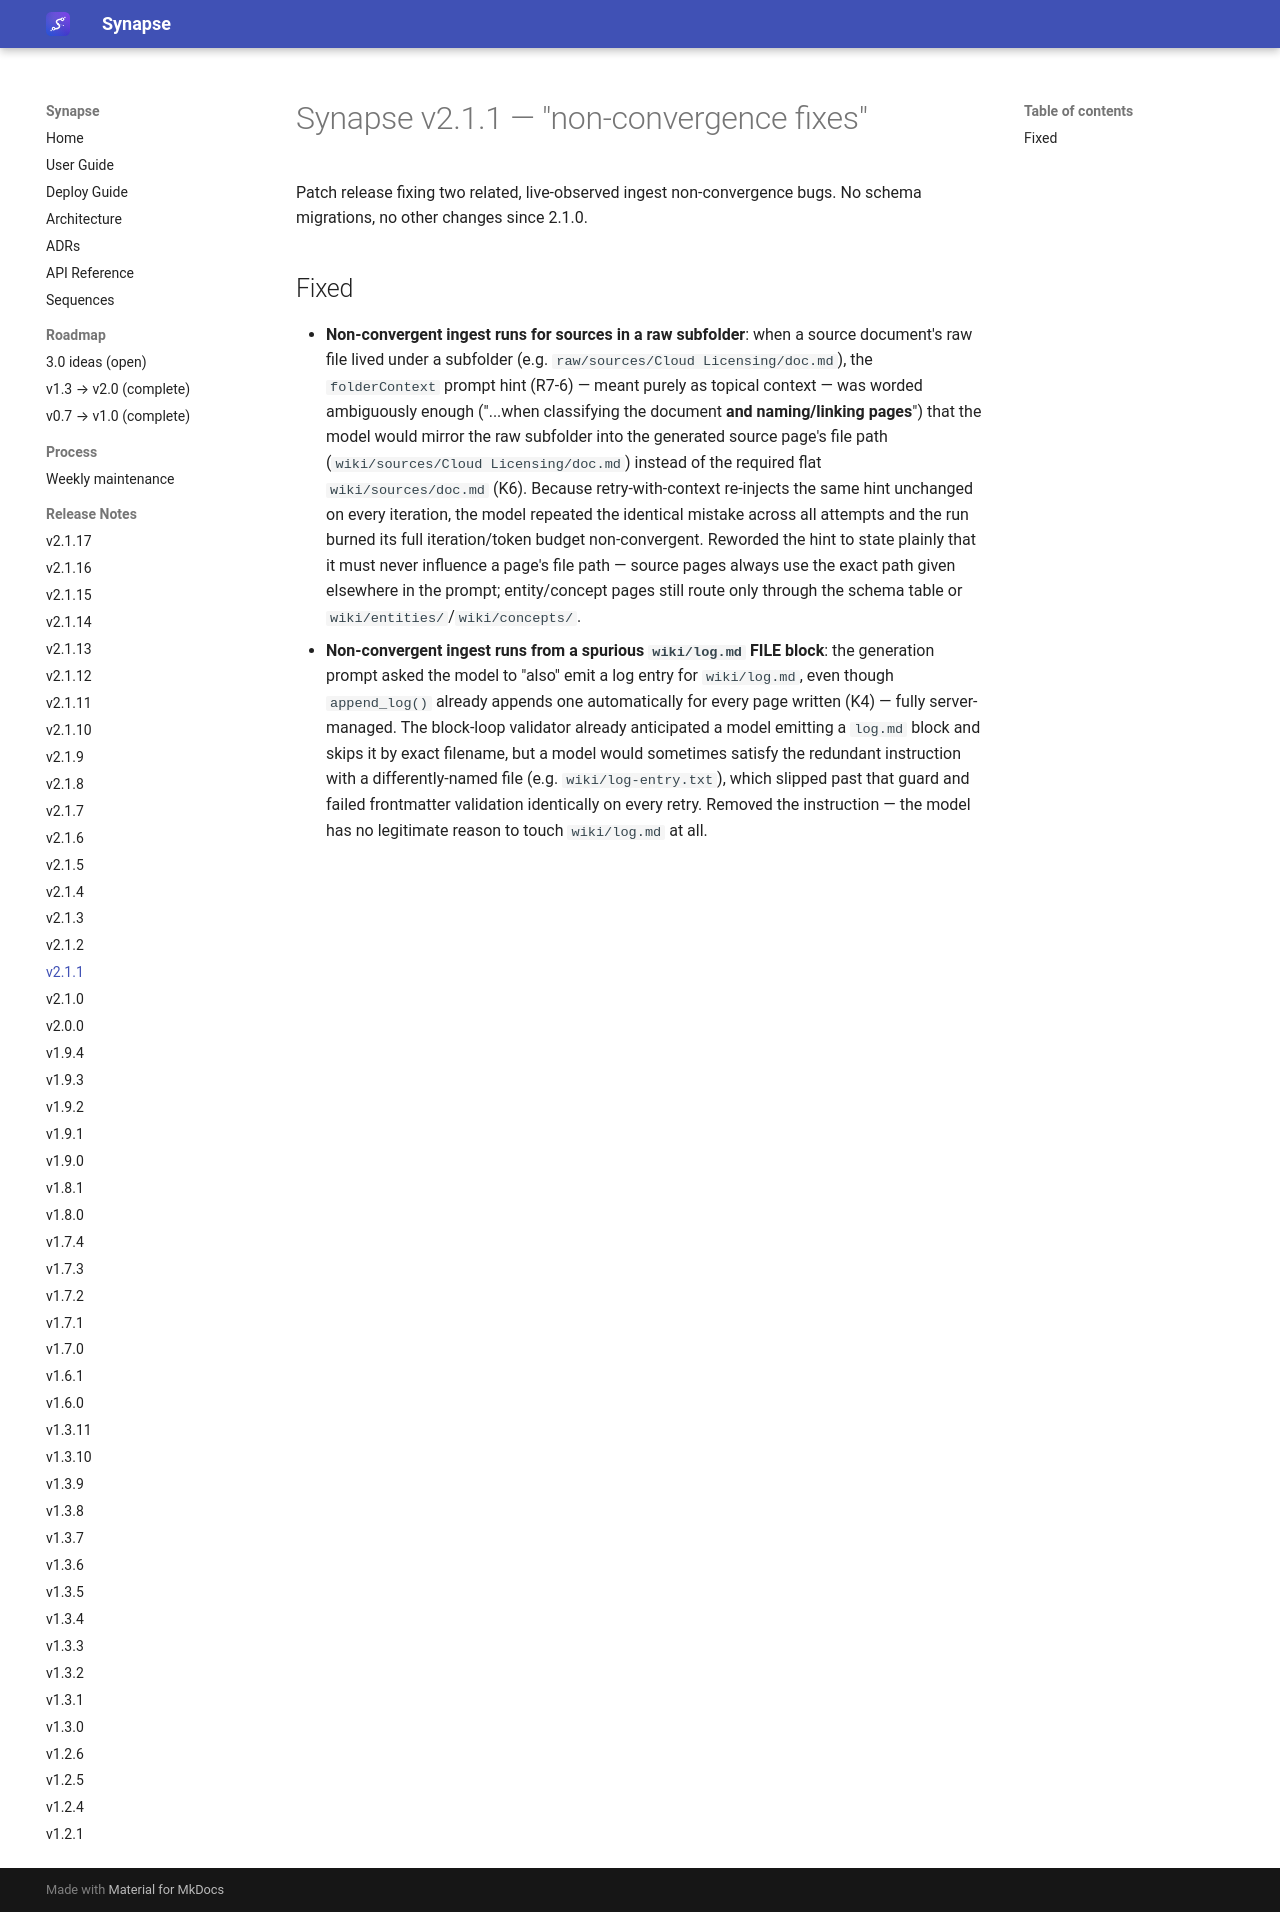

repository: Emanuele-Chiummo/llm-wiki-synapse · page: release-notes/v2.1.1/index.html · generator: mkdocs

# Synapse v2.1.1 — "non-convergence fixes"

Patch release fixing two related, live-observed ingest non-convergence bugs. No schema
migrations, no other changes since 2.1.0.

## Fixed

- **Non-convergent ingest runs for sources in a raw subfolder**: when a source document's raw
  file lived under a subfolder (e.g. `raw/sources/Cloud Licensing/doc.md`), the `folderContext`
  prompt hint (R7-6) — meant purely as topical context — was worded ambiguously enough
  ("...when classifying the document **and naming/linking pages**") that the model would mirror
  the raw subfolder into the generated source page's file path (`wiki/sources/Cloud
  Licensing/doc.md`) instead of the required flat `wiki/sources/doc.md` (K6). Because
  retry-with-context re-injects the same hint unchanged on every iteration, the model repeated
  the identical mistake across all attempts and the run burned its full iteration/token budget
  non-convergent. Reworded the hint to state plainly that it must never influence a page's file
  path — source pages always use the exact path given elsewhere in the prompt; entity/concept
  pages still route only through the schema table or `wiki/entities/`/`wiki/concepts/`.
- **Non-convergent ingest runs from a spurious `wiki/log.md` FILE block**: the generation prompt
  asked the model to "also" emit a log entry for `wiki/log.md`, even though `append_log()`
  already appends one automatically for every page written (K4) — fully server-managed. The
  block-loop validator already anticipated a model emitting a `log.md` block and skips it by
  exact filename, but a model would sometimes satisfy the redundant instruction with a
  differently-named file (e.g. `wiki/log-entry.txt`), which slipped past that guard and failed
  frontmatter validation identically on every retry. Removed the instruction — the model has no
  legitimate reason to touch `wiki/log.md` at all.
